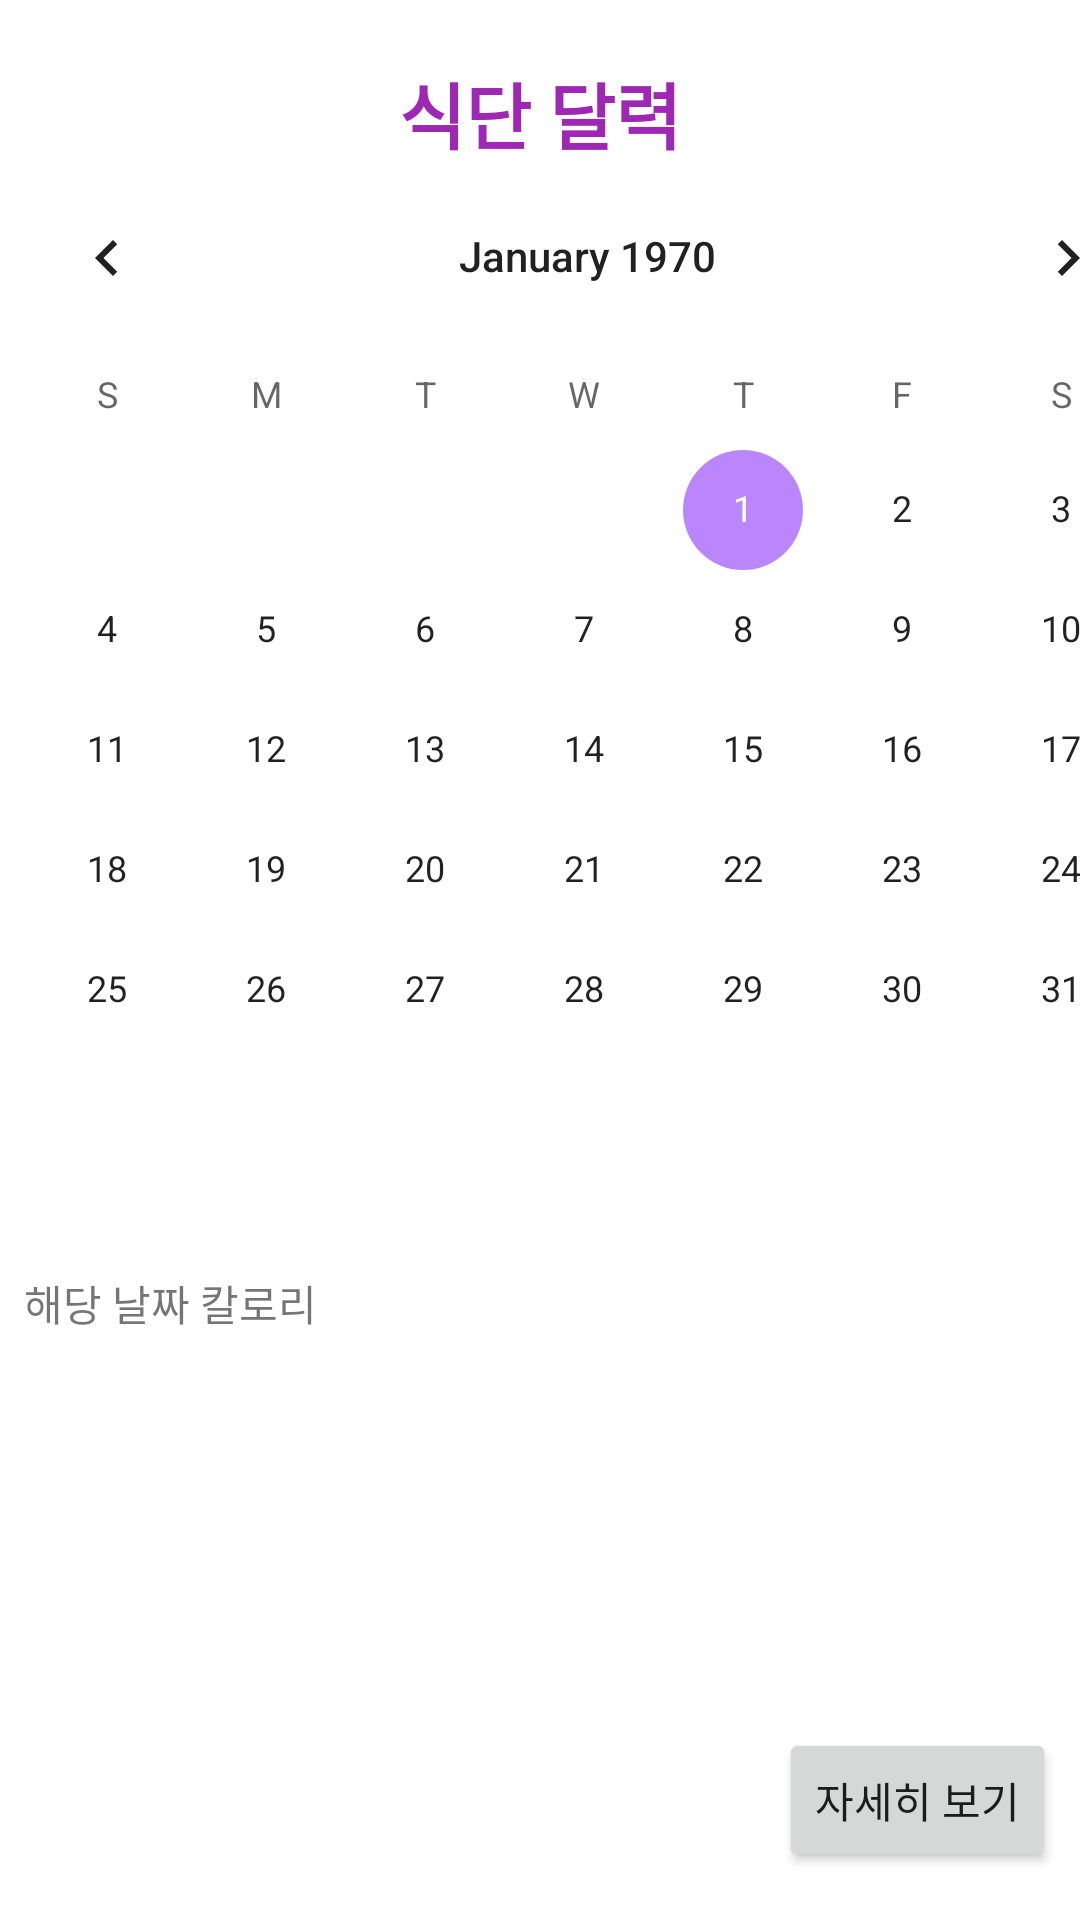

Android layout source for this screen:
<!-- AndroidManifest.xml: application theme Theme.MyDiet -->
<!-- res/layout/activity_main.xml -->
<?xml version="1.0" encoding="utf-8"?>
<androidx.constraintlayout.widget.ConstraintLayout xmlns:android="http://schemas.android.com/apk/res/android"
    xmlns:app="http://schemas.android.com/apk/res-auto"

    xmlns:tools="http://schemas.android.com/tools"
    android:layout_width="match_parent"
    android:layout_height="match_parent"
    android:orientation="vertical">


    <CalendarView
        android:id="@+id/calendarView"
        android:layout_width="413dp"
        android:layout_height="307dp"
        android:layout_marginTop="52dp"
        android:layout_marginEnd="8dp"
        android:layout_marginBottom="65dp"
        app:layout_constraintBottom_toTopOf="@+id/calorie"
        app:layout_constraintEnd_toEndOf="parent"
        app:layout_constraintHorizontal_bias="0.181"
        app:layout_constraintStart_toStartOf="parent"
        app:layout_constraintTop_toTopOf="parent" />

    <TextView
        android:id="@+id/yymmdd"
        android:layout_width="0dp"
        android:layout_height="wrap_content"
        android:layout_marginStart="8dp"
        android:layout_marginTop="12dp"
        android:layout_marginEnd="8dp"
        android:gravity="center"
        android:textAppearance="@style/TextAppearance.AppCompat.Large"
        app:layout_constraintEnd_toEndOf="parent"
        app:layout_constraintHorizontal_bias="0.0"
        app:layout_constraintStart_toStartOf="parent"
        app:layout_constraintTop_toBottomOf="@+id/calendarView" />

    <TextView
        android:id="@+id/calendartitle"
        android:layout_width="0dp"
        android:layout_height="wrap_content"
        android:layout_marginStart="8dp"
        android:layout_marginTop="20dp"
        android:layout_marginEnd="8dp"
        android:gravity="center"
        android:text="식단 달력"
        android:textAppearance="@style/TextAppearance.AppCompat.Large"
        android:textColor="#9E28B3"
        android:textSize="24sp"
        android:textStyle="bold"
        app:layout_constraintEnd_toEndOf="parent"
        app:layout_constraintHorizontal_bias="0.0"
        app:layout_constraintStart_toStartOf="parent"
        app:layout_constraintTop_toTopOf="parent" />

    <Button
        android:id="@+id/detailbutton"
        android:layout_width="wrap_content"
        android:layout_height="wrap_content"
        android:layout_marginEnd="8dp"
        android:layout_marginBottom="16dp"
        android:text="자세히 보기"
        app:layout_constraintBottom_toBottomOf="parent"
        app:layout_constraintEnd_toEndOf="parent"
        app:layout_constraintTop_toBottomOf="@+id/calendarView"
        app:layout_constraintVertical_bias="1.0" />

    <TextView
        android:id="@+id/calorie"
        android:layout_width="0dp"
        android:layout_height="0dp"
        android:layout_marginStart="8dp"
        android:layout_marginEnd="8dp"
        android:layout_marginBottom="93dp"
        android:text="해당 날짜 칼로리"
        app:layout_constraintBottom_toBottomOf="parent"
        app:layout_constraintEnd_toEndOf="parent"
        app:layout_constraintHorizontal_bias="0.0"
        app:layout_constraintStart_toStartOf="parent"
        app:layout_constraintTop_toBottomOf="@+id/calendarView" />


</androidx.constraintlayout.widget.ConstraintLayout>
<!-- resources referenced by this layout -->
<resources>
  <style name="Theme.MyDiet" parent="Theme.MaterialComponents.DayNight.DarkActionBar">
          
          <item name="colorPrimary">@color/purple_200</item>
          <item name="colorPrimaryVariant">@color/purple_200</item>
          <item name="colorOnPrimary">@color/white</item>
          
          <item name="colorSecondary">@color/purple_200</item>
          <item name="colorSecondaryVariant">@color/purple_200</item>
          <item name="colorOnSecondary">@color/black</item>
          
          <item name="android:statusBarColor">?attr/colorPrimaryVariant</item>
          
  
          
  
      </style>
  <!-- not gathered from this repository: default colours our renderer supplied (Android Studio template values) -->
  <color name="purple_200">#FFBB86FC</color>
  <color name="black">#FF000000</color>
  <color name="white">#FFFFFFFF</color>
</resources>
